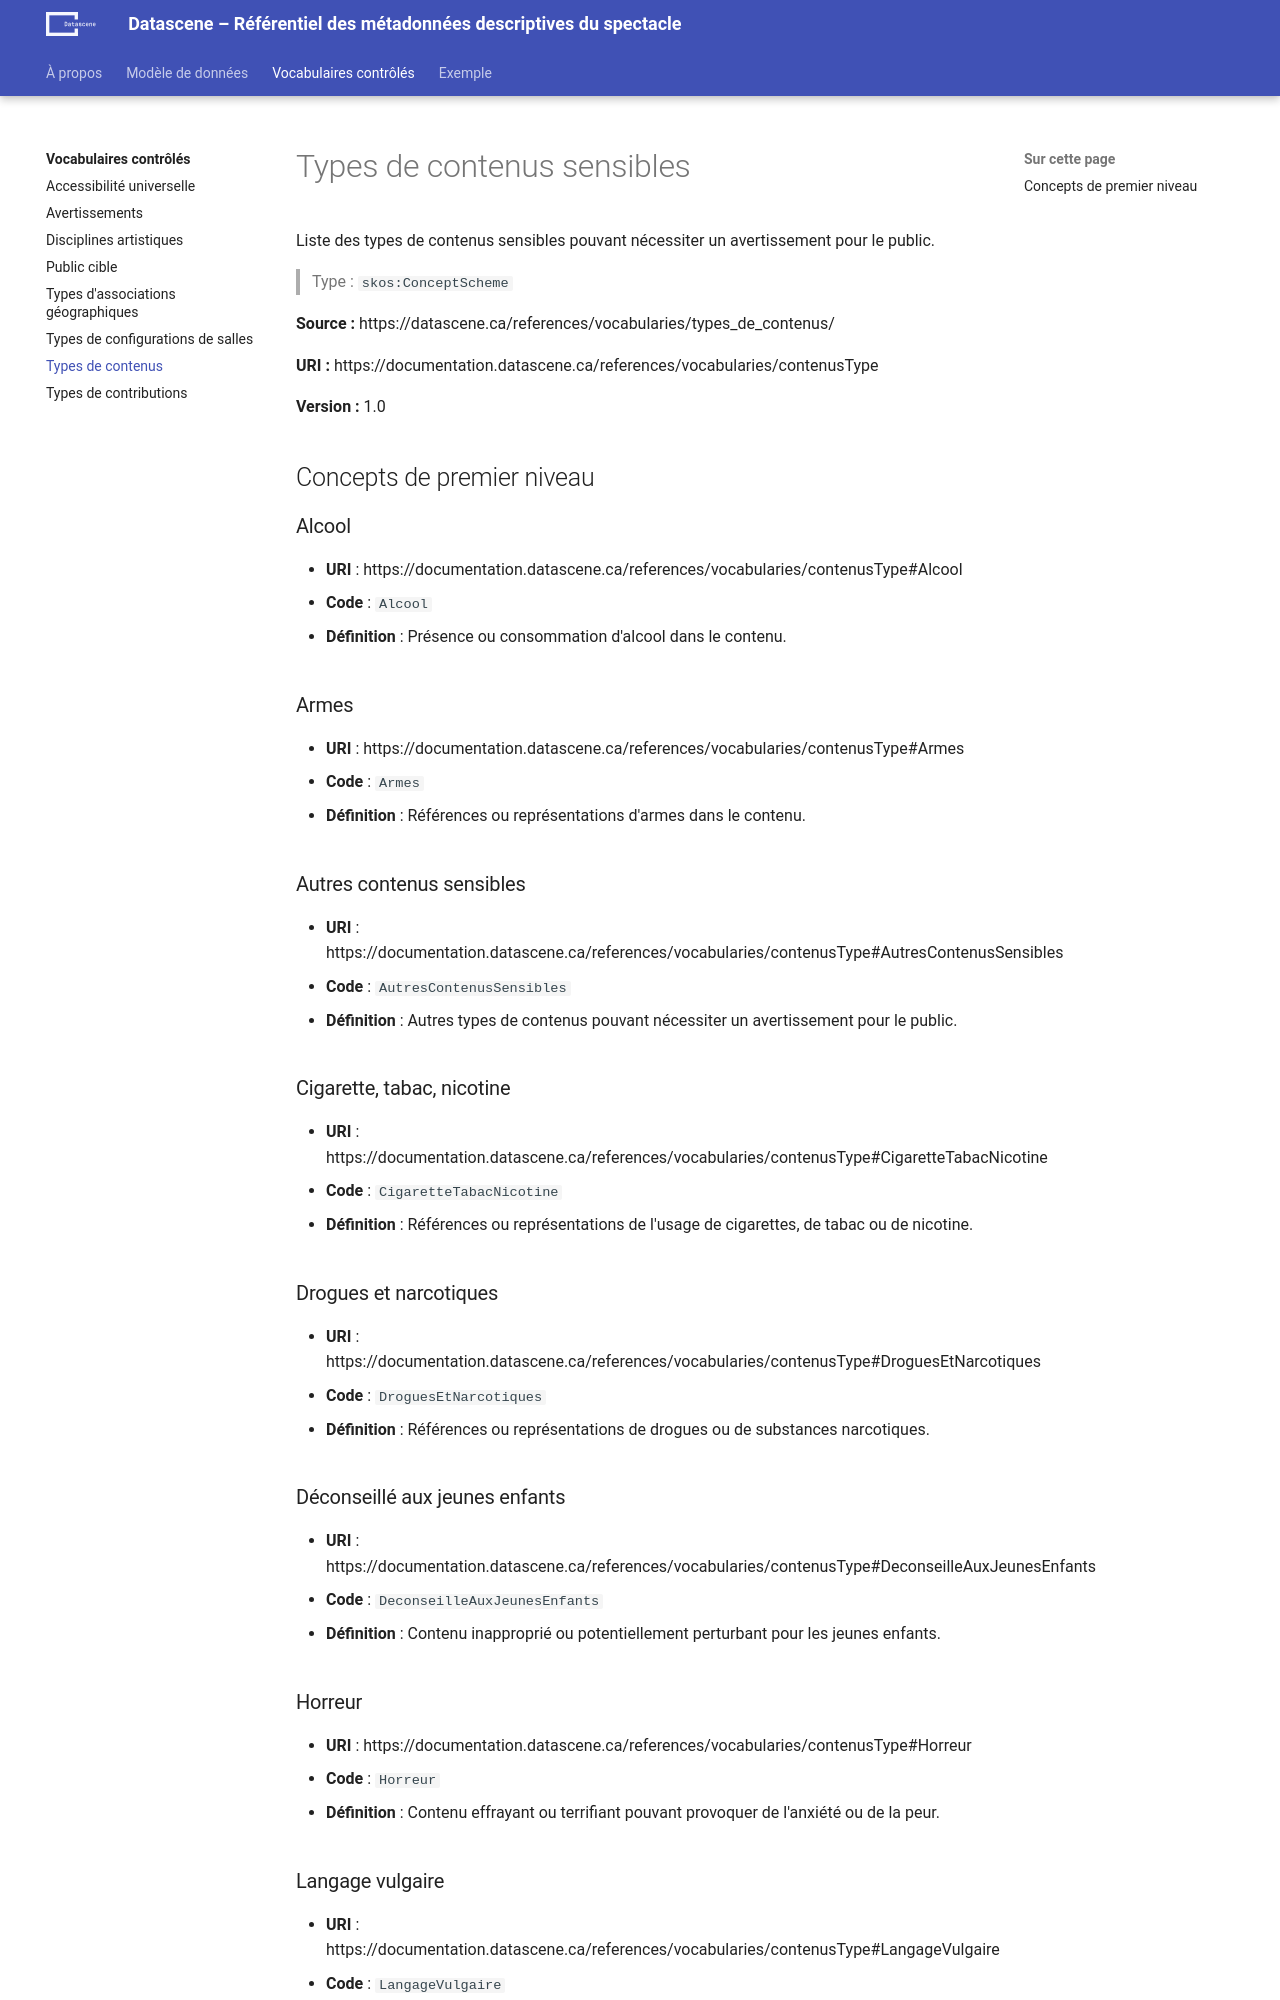

repository: a10s-ca/referentiel · page: references/vocabularies/contenusType/index.html · generator: mkdocs

# Types de contenus sensibles


Liste des types de contenus sensibles pouvant nécessiter un avertissement pour le public.


> Type : `skos:ConceptScheme`


**Source :** https://datascene.ca/references/vocabularies/types_de_contenus/


**URI :** https://documentation.datascene.ca/references/vocabularies/contenusType


**Version :** 1.0



## Concepts de premier niveau


### Alcool

- **URI** : https://documentation.datascene.ca/references/vocabularies/contenusType#Alcool
- **Code** : `Alcool`

- **Définition** : Présence ou consommation d'alcool dans le contenu.




### Armes

- **URI** : https://documentation.datascene.ca/references/vocabularies/contenusType#Armes
- **Code** : `Armes`

- **Définition** : Références ou représentations d'armes dans le contenu.




### Autres contenus sensibles

- **URI** : https://documentation.datascene.ca/references/vocabularies/contenusType#AutresContenusSensibles
- **Code** : `AutresContenusSensibles`

- **Définition** : Autres types de contenus pouvant nécessiter un avertissement pour le public.




### Cigarette, tabac, nicotine

- **URI** : https://documentation.datascene.ca/references/vocabularies/contenusType#CigaretteTabacNicotine
- **Code** : `CigaretteTabacNicotine`

- **Définition** : Références ou représentations de l'usage de cigarettes, de tabac ou de nicotine.




### Drogues et narcotiques

- **URI** : https://documentation.datascene.ca/references/vocabularies/contenusType#DroguesEtNarcotiques
- **Code** : `DroguesEtNarcotiques`

- **Définition** : Références ou représentations de drogues ou de substances narcotiques.




### Déconseillé aux jeunes enfants

- **URI** : https://documentation.datascene.ca/references/vocabularies/contenusType#DeconseilleAuxJeunesEnfants
- **Code** : `DeconseilleAuxJeunesEnfants`

- **Définition** : Contenu inapproprié ou potentiellement perturbant pour les jeunes enfants.




### Horreur

- **URI** : https://documentation.datascene.ca/references/vocabularies/contenusType#Horreur
- **Code** : `Horreur`

- **Définition** : Contenu effrayant ou terrifiant pouvant provoquer de l'anxiété ou de la peur.
